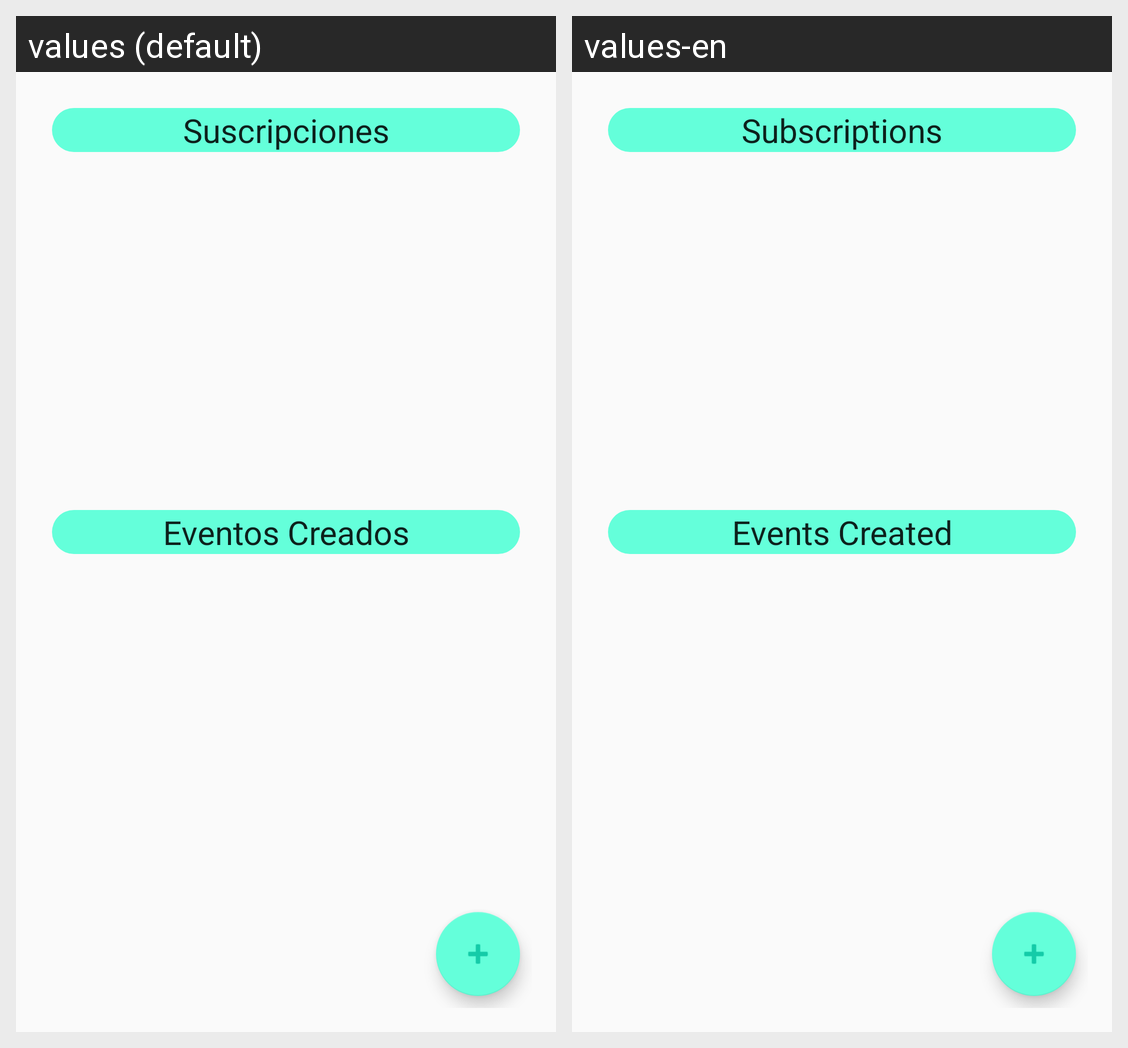

Locale-by-locale string values for the Android screen shown in this grid:
Android screen res/layout/fragment_mis_eventos.xml rendered under 2 locales, left to right: values (default), values-en. Device: Nexus 5 (rendered at 1080×1920; each locale shown at half size, 540×960, under a caption strip naming it); theme ToolBarColor.
Strings drawn on this screen, with the default value and each locale's value (text and hints the layout hard-codes, and strings that could not be matched under every locale, appear in the picture but are not listed):

tvSuscripcionesText
  values: Suscripciones
  values-en: Subscriptions

tvCreadosText
  values: Eventos Creados
  values-en: Events Created
